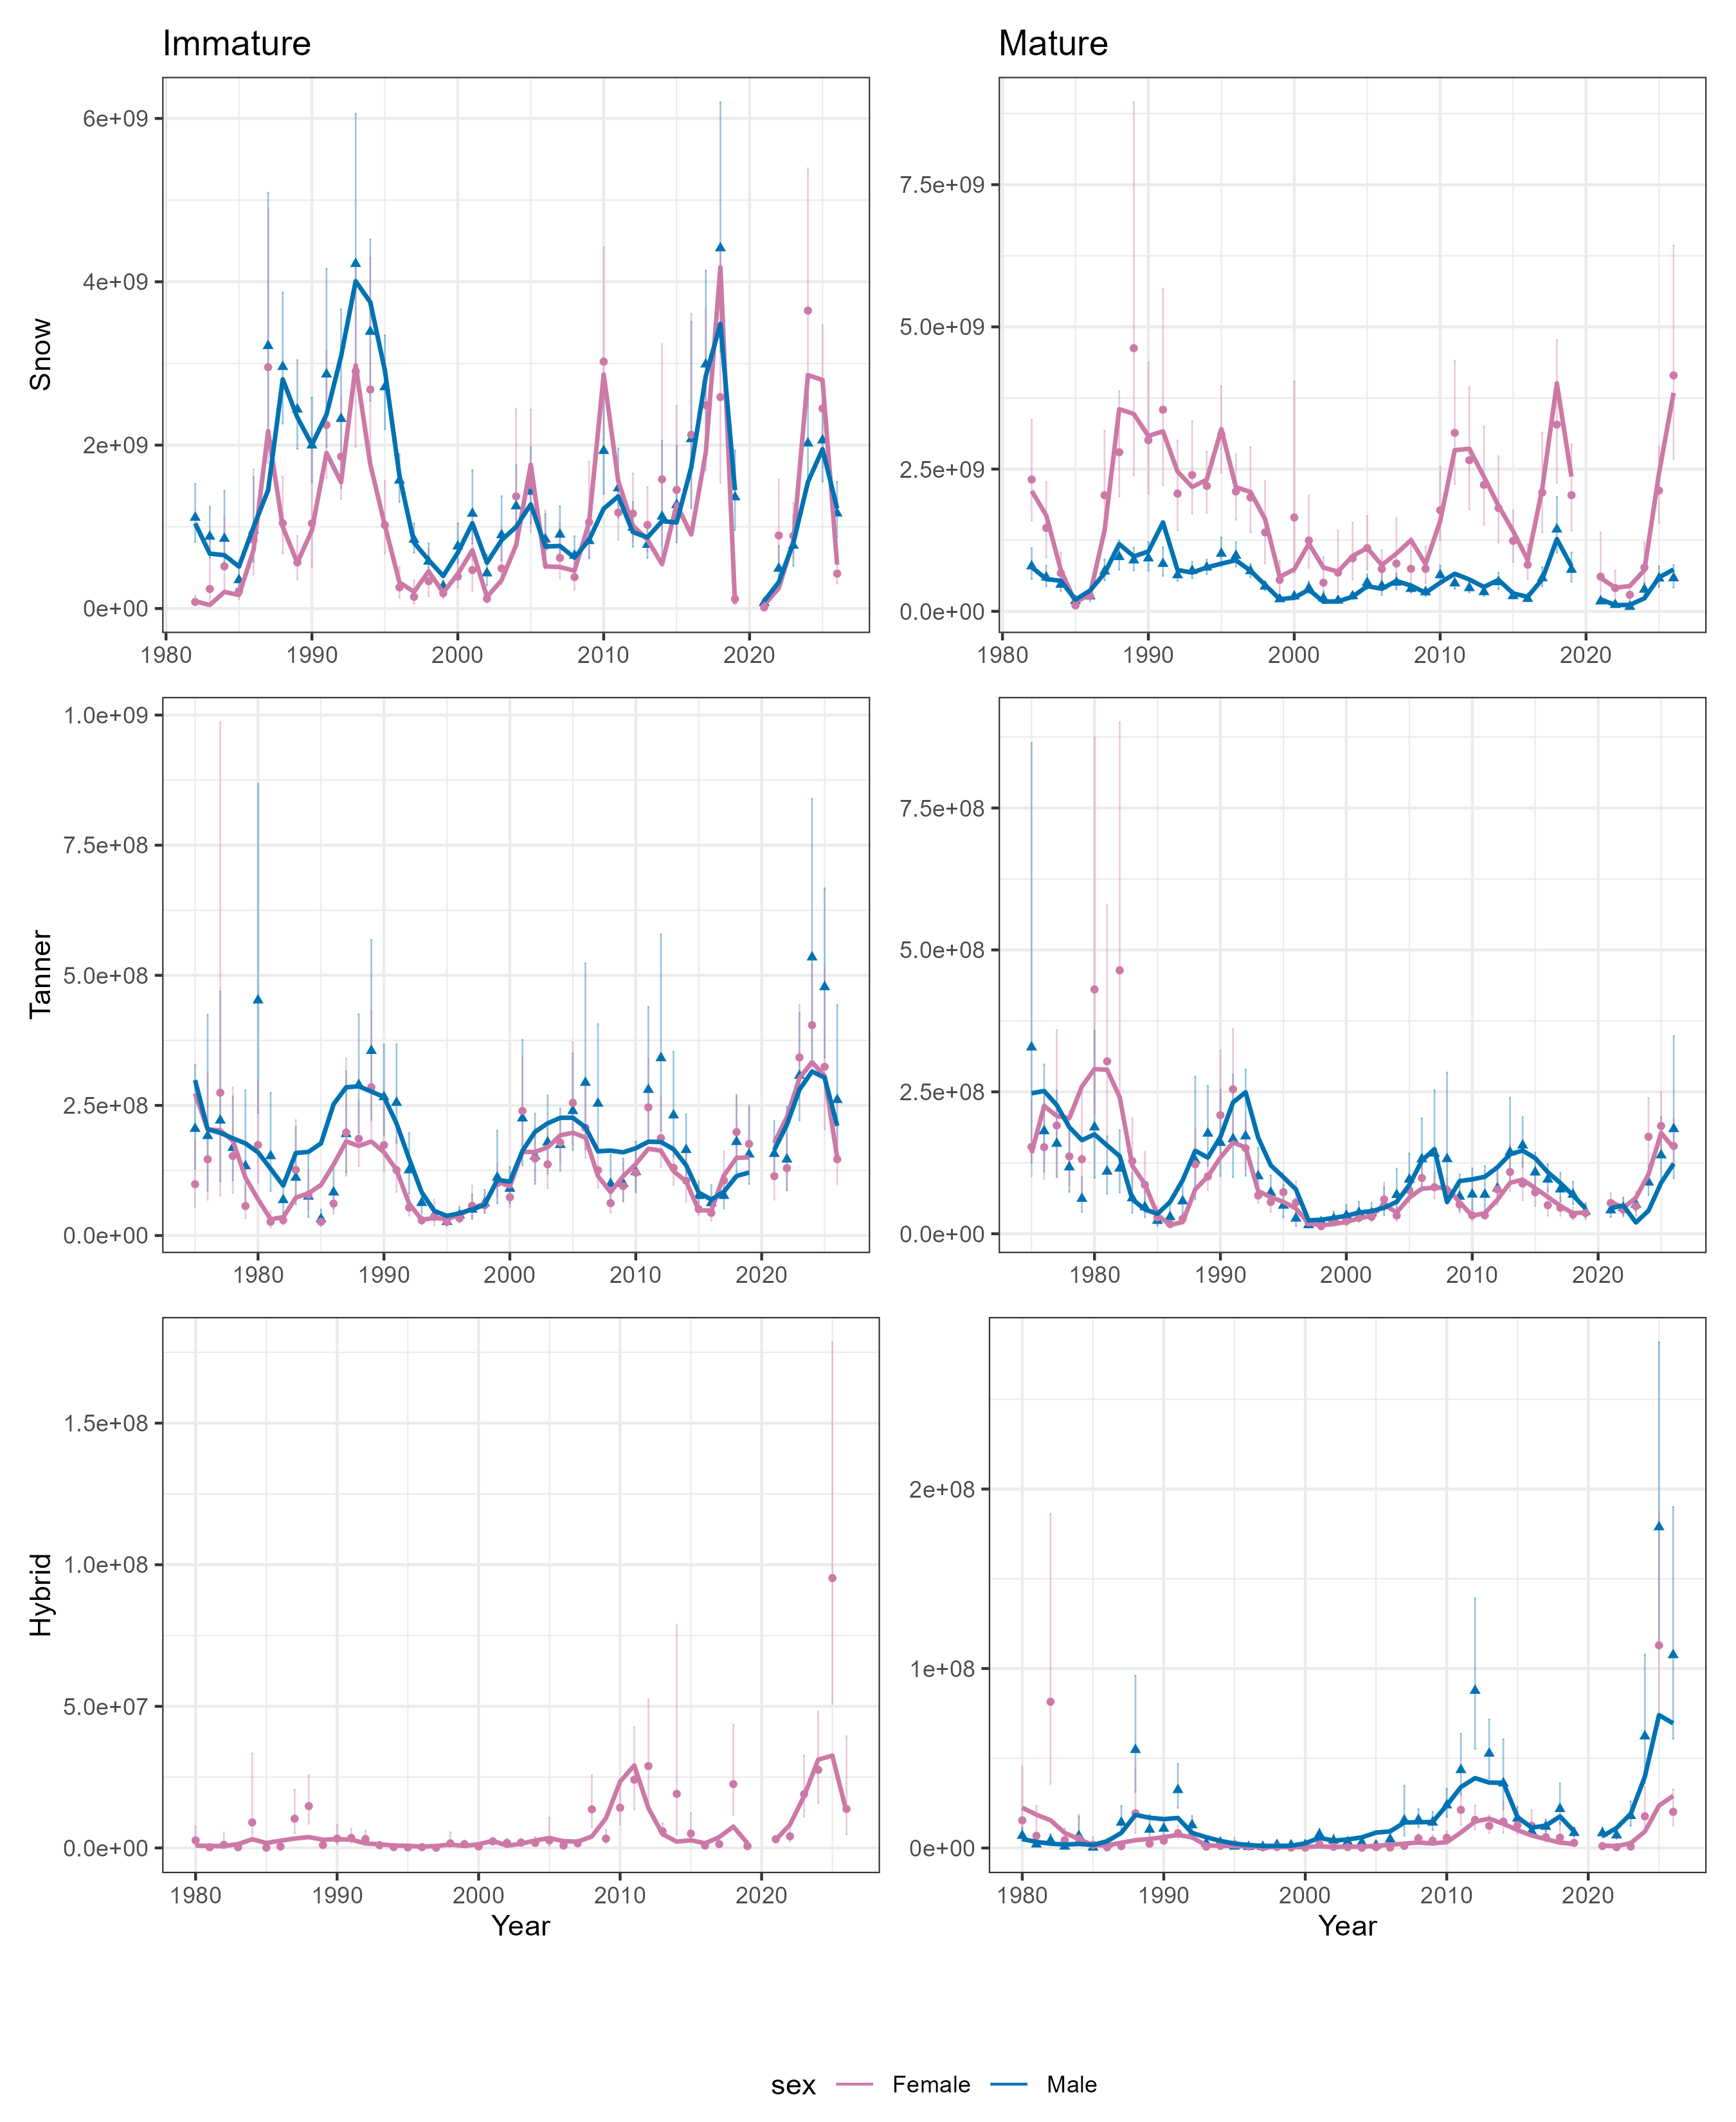

The table this chart was drawn from, first rows:
year, stock, sex, maturity, observed, cv, predicted, line_group, sdlog, lower, upper
1982, Snow, Male, Immature, 1113347212, 0.1621, 1042718946, Snow.Male.Immature.1, 0.161, 811996910, 1526535384
1983, Snow, Male, Immature, 881286566, 0.1785, 671422969, Snow.Male.Immature.1, 0.1771, 622823584, 1247008032
1984, Snow, Male, Immature, 855712864, 0.2705, 653241635, Snow.Male.Immature.1, 0.2658, 508274421, 1440647954
1985, Snow, Male, Immature, 349035621, 0.1915, 513109585, Snow.Male.Immature.1, 0.1897, 240634111, 506270138
1986, Snow, Male, Immature, 957754961, 0.2697, 997583694, Snow.Male.Immature.1, 0.265, 569730533, 1610049859
1987, Snow, Male, Immature, 3215336666, 0.2377, 1450174948, Snow.Male.Immature.1, 0.2344, 2030799807, 5090797152
1988, Snow, Male, Immature, 2959212309, 0.1377, 2806594310, Snow.Male.Immature.1, 0.1371, 2262011416, 3871305611
1989, Snow, Male, Immature, 2438173414, 0.1135, 2341415909, Snow.Male.Immature.1, 0.1131, 1953373196, 3043294344
1990, Snow, Male, Immature, 1998184459, 0.1315, 2005557352, Snow.Male.Immature.1, 0.1309, 1546036602, 2582565721
1991, Snow, Male, Immature, 2867362993, 0.1918, 2374642475, Snow.Male.Immature.1, 0.19, 1975712900, 4161419676
1992, Snow, Male, Immature, 2322768800, 0.2357, 3088257376, Snow.Male.Immature.1, 0.2326, 1472485063, 3664047286
1993, Snow, Male, Immature, 4220263086, 0.186, 4007488880, Snow.Male.Immature.1, 0.1844, 2940161523, 6057701379
1994, Snow, Male, Immature, 3389780179, 0.1475, 3750519756, Snow.Male.Immature.1, 0.1467, 2542593752, 4519247187
1995, Snow, Male, Immature, 2710730680, 0.1075, 2917520323, Snow.Male.Immature.1, 0.1072, 2197030869, 3344541455
1996, Snow, Male, Immature, 1568327211, 0.09545, 1627051870, Snow.Male.Immature.1, 0.09524, 1301278423, 1890179839
1997, Snow, Male, Immature, 843049664, 0.1089, 806511427, Snow.Male.Immature.1, 0.1086, 681408044, 1043035436
1998, Snow, Male, Immature, 575780468, 0.1674, 592949223, Snow.Male.Immature.1, 0.1663, 415629114, 797641781
1999, Snow, Male, Immature, 272995628, 0.1214, 397940727, Snow.Male.Immature.1, 0.1209, 215392972, 346002992
2000, Snow, Male, Immature, 761560663, 0.1616, 682671150, Snow.Male.Immature.1, 0.1605, 555964622, 1043186241
2001, Snow, Male, Immature, 1162010885, 0.1946, 1044354787, Snow.Male.Immature.1, 0.1928, 796359282, 1695552910
2002, Snow, Male, Immature, 431600153, 0.2184, 560663087, Snow.Male.Immature.1, 0.2159, 282704258, 658917181
2003, Snow, Male, Immature, 899173245, 0.2192, 837544769, Snow.Male.Immature.1, 0.2166, 588137907, 1374698885
2004, Snow, Male, Immature, 1252323369, 0.1742, 1000035506, Snow.Male.Immature.1, 0.1729, 892377270, 1757456038
2005, Snow, Male, Immature, 1431785551, 0.1658, 1274901736, Snow.Male.Immature.1, 0.1647, 1036725905, 1977388483
2006, Snow, Male, Immature, 847472312, 0.1597, 759031443, Snow.Male.Immature.1, 0.1587, 620959941, 1156611358
2007, Snow, Male, Immature, 906474774, 0.1663, 765279133, Snow.Male.Immature.1, 0.1652, 655749461, 1253064723
2008, Snow, Male, Immature, 648463312, 0.1604, 622629272, Snow.Male.Immature.1, 0.1593, 474520535, 886167481
2009, Snow, Male, Immature, 826785581, 0.1532, 841525678, Snow.Male.Immature.1, 0.1523, 613450332, 1114310907
2010, Snow, Male, Immature, 1931284593, 0.1633, 1221997570, Snow.Male.Immature.1, 0.1622, 1405253115, 2654226587
2011, Snow, Male, Immature, 1472910145, 0.147, 1373131633, Snow.Male.Immature.1, 0.1462, 1105938567, 1961649915
2012, Snow, Male, Immature, 992409509, 0.1402, 934871716, Snow.Male.Immature.1, 0.1395, 755008960, 1304456881
2013, Snow, Male, Immature, 781807217, 0.1216, 870315008, Snow.Male.Immature.1, 0.1211, 616596038, 991285197
2014, Snow, Male, Immature, 1126099746, 0.314, 1069463917, Snow.Male.Immature.1, 0.3066, 617422765, 2053861163
2015, Snow, Male, Immature, 1268635151, 0.2334, 1054210617, Snow.Male.Immature.1, 0.2303, 807726836, 1992548813
2016, Snow, Male, Immature, 2075078415, 0.2731, 1727177550, Snow.Male.Immature.1, 0.2682, 1226589002, 3510507937
2017, Snow, Male, Immature, 2990041729, 0.167, 2846928943, Snow.Male.Immature.1, 0.1659, 2160236639, 4138597310
2018, Snow, Male, Immature, 4411880851, 0.1749, 3484003663, Snow.Male.Immature.1, 0.1736, 3139533460, 6199867875
2019, Snow, Male, Immature, 1363347681, 0.1803, 1448378587, Snow.Male.Immature.1, 0.1788, 960231788, 1935696071
2021, Snow, Male, Immature, 69845200, 0.1314, 91492719, Snow.Male.Immature.2, 0.1308, 54047012, 90261272
2022, Snow, Male, Immature, 488826968, 0.2333, 322080722, Snow.Male.Immature.2, 0.2302, 311305405, 767580007
2023, Snow, Male, Immature, 770602812, 0.2023, 803721676, Snow.Male.Immature.2, 0.2003, 520397672, 1141105592
2024, Snow, Male, Immature, 2022184217, 0.1535, 1548736528, Snow.Male.Immature.2, 0.1527, 1499267859, 2727483939
2025, Snow, Male, Immature, 2059688121, 0.1445, 1950340086, Snow.Male.Immature.2, 0.1438, 1553842799, 2730208719
2026, Snow, Male, Immature, 1165459476, 0.1463, 1225365108, Snow.Male.Immature.2, 0.1455, 876267954, 1550091824
1982, Snow, Male, Mature, 793453080, 0.1718, 777221482, Snow.Male.Mature.1, 0.1705, 568018404, 1108358084
1983, Snow, Male, Mature, 595743695, 0.1545, 566231826, Snow.Male.Mature.1, 0.1536, 440870652, 805021946
1984, Snow, Male, Mature, 470393405, 0.1424, 536535357, Snow.Male.Mature.1, 0.1417, 356330844, 620967731
1985, Snow, Male, Mature, 184688327, 0.1395, 203818959, Snow.Male.Mature.1, 0.1388, 140702729, 242424424
1986, Snow, Male, Mature, 264573834, 0.1381, 365164418, Snow.Male.Mature.1, 0.1374, 202105506, 346350354
1987, Snow, Male, Mature, 703601499, 0.1334, 669479262, Snow.Male.Mature.1, 0.1328, 542368283, 912765523
1988, Snow, Male, Mature, 955691346, 0.136, 1182396306, Snow.Male.Mature.1, 0.1354, 732948518, 1246125650
1989, Snow, Male, Mature, 896969185, 0.1141, 965745358, Snow.Male.Mature.1, 0.1137, 717774364, 1120900606
1990, Snow, Male, Mature, 932855883, 0.1368, 1050222184, Snow.Male.Mature.1, 0.1362, 714300353, 1218283170
1991, Snow, Male, Mature, 836329363, 0.152, 1562092988, Snow.Male.Mature.1, 0.1511, 621951316, 1124600569
1992, Snow, Male, Mature, 635900796, 0.08896, 725969366, Snow.Male.Mature.1, 0.08878, 534338646, 756766940
1993, Snow, Male, Mature, 711533655, 0.1036, 681184936, Snow.Male.Mature.1, 0.1033, 581125620, 871206026
1994, Snow, Male, Mature, 771609355, 0.08386, 770693949, Snow.Male.Mature.1, 0.08372, 654841395, 909198779
1995, Snow, Male, Mature, 1015013437, 0.1267, 838123795, Snow.Male.Mature.1, 0.1262, 792607758, 1299826134
1996, Snow, Male, Mature, 977545171, 0.1127, 897450442, Snow.Male.Mature.1, 0.1123, 784418214, 1218220771
1997, Snow, Male, Mature, 707573714, 0.0847, 711923275, Snow.Male.Mature.1, 0.08455, 599518175, 835104892
... 458 more rows
